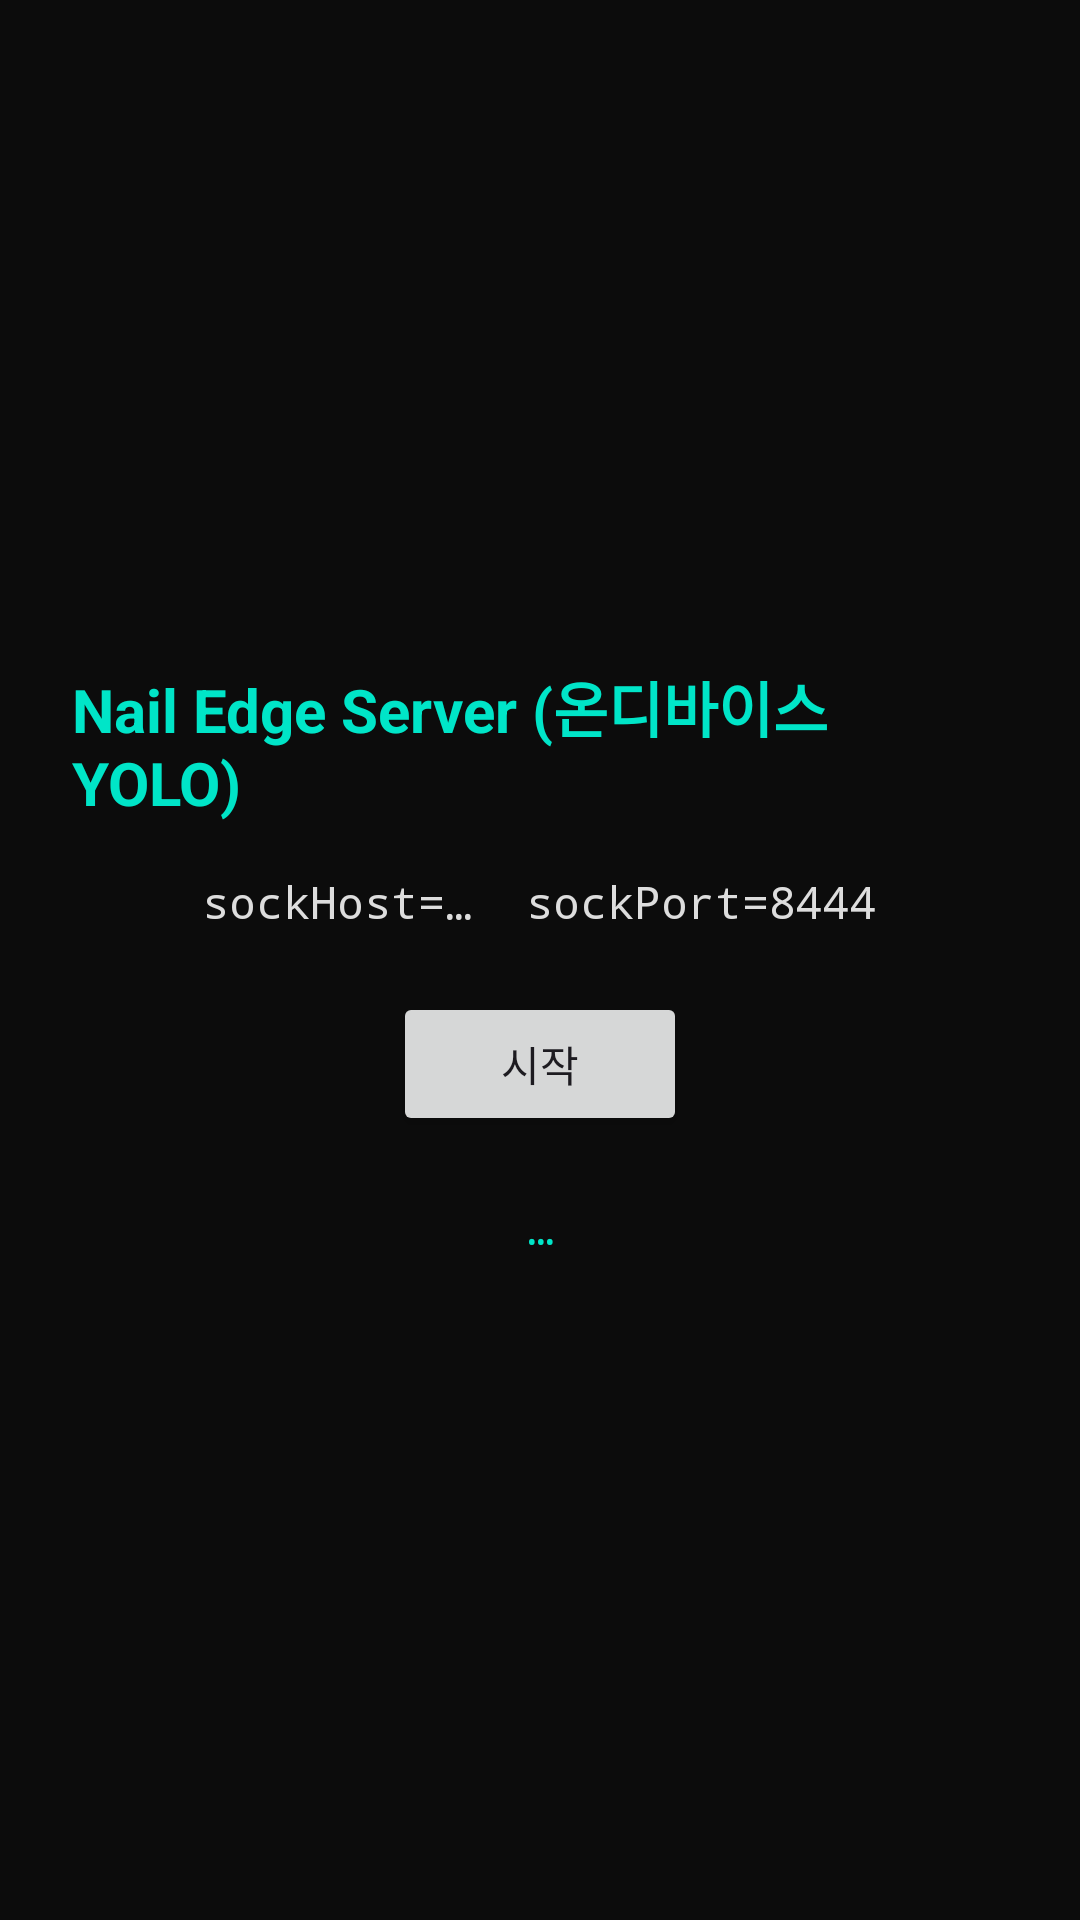

Layout XML and referenced resources for this Android screen:
<!-- AndroidManifest.xml: application theme Theme.NailAR -->
<!-- res/layout/activity_edge.xml -->
<?xml version="1.0" encoding="utf-8"?>
<LinearLayout xmlns:android="http://schemas.android.com/apk/res/android"
    android:layout_width="match_parent"
    android:layout_height="match_parent"
    android:orientation="vertical"
    android:gravity="center"
    android:padding="24dp"
    android:background="#0C0C0C">

    <TextView
        android:layout_width="wrap_content"
        android:layout_height="wrap_content"
        android:text="Nail Edge Server (온디바이스 YOLO)"
        android:textColor="#00E5C8"
        android:textSize="20sp"
        android:textStyle="bold"
        android:layout_marginBottom="16dp" />

    <TextView
        android:id="@+id/addr"
        android:layout_width="wrap_content"
        android:layout_height="wrap_content"
        android:fontFamily="monospace"
        android:text="sockHost=…  sockPort=8444"
        android:textColor="#DDDDDD"
        android:textSize="15sp"
        android:layout_marginBottom="20dp" />

    <Button
        android:id="@+id/toggle"
        android:layout_width="wrap_content"
        android:layout_height="wrap_content"
        android:text="시작"
        android:paddingHorizontal="36dp"
        android:layout_marginBottom="20dp" />

    <TextView
        android:id="@+id/status"
        android:layout_width="match_parent"
        android:layout_height="wrap_content"
        android:gravity="center"
        android:fontFamily="monospace"
        android:text="…"
        android:textColor="#00E5C8"
        android:textSize="15sp" />

</LinearLayout>
<!-- resources referenced by this layout -->
<resources>
  <style name="Theme.NailAR" parent="Theme.Material3.DayNight.NoActionBar">
          <item name="android:statusBarColor">@android:color/black</item>
      </style>
</resources>
